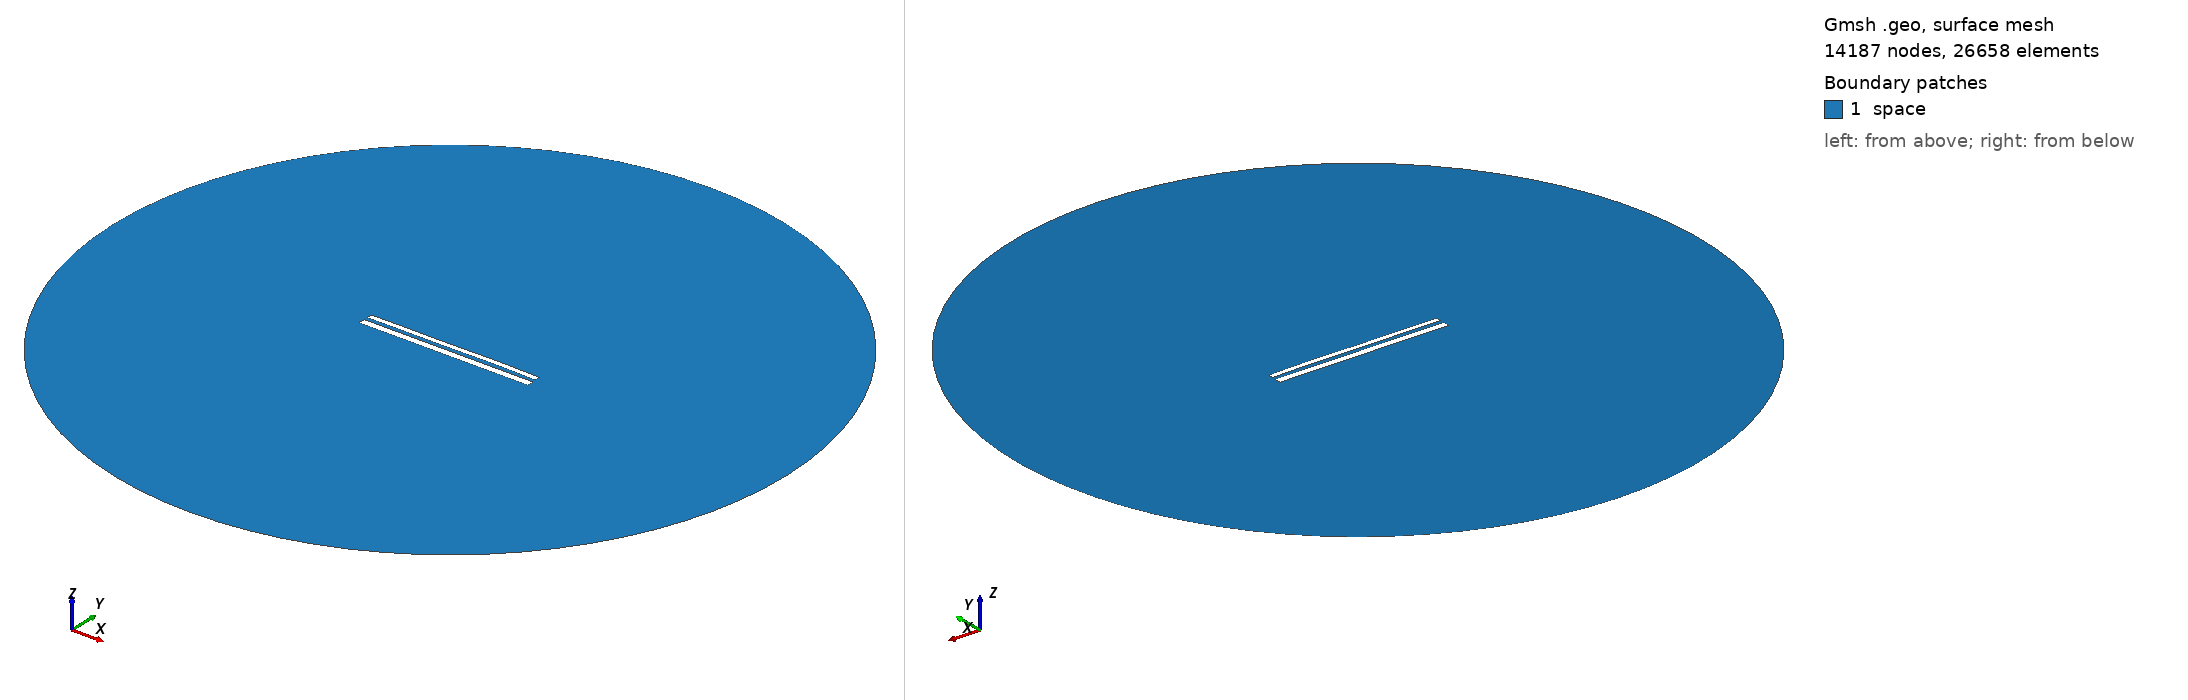

Gmsh geometry script, surface-meshed: 14187 nodes, 26658 surface elements. Boundary patches (legend numbers): 1 space. Left view from above one corner, right view from below the opposite corner. Legend entries are the model's physical surfaces. The drawing asked Gmsh for element sizes between 1% and 20% of the model's largest extent; the script's own settings can give other sizes.

=== 11084.geo (drawn) ===
//---------------------------------------
// Geometry kernel
//---------------------------------------

SetFactory("OpenCASCADE");



//---------------------------------------
// Parameters of the geometry
//---------------------------------------

// Overetch of the upper plate
overetch = 0.375;

// Distance between the plates
distance = 2.0;

// Discretization over the x axis (for the deformation)
nx = 50; 

// Length of the plate
L = 100 - overetch; 

// Number of modes
n = 4; 

// 1st mode coefficient
coeff(1) = 0.07499999999999998;
beta(1) = 0.596864 * 3.1415926535 / L;

// 2nd mode coefficient
coeff(2) = 0.07499999999999998;
beta(2) = 1.49418 * 3.1415926535 / L;

// 3rd mode coefficient
coeff(3) = -0.075;
beta(3) = 2.50025 * 3.1415926535 / L;

// 4th mode coefficient
coeff(4) = 0.07499999999999998;
beta(4) = 3.49999 * 3.1415926535 / L;



//---------------------------------------
// Upper plate (deformed rectangle)
//---------------------------------------

// Coordiantes of the upper plate
xmin = -50;
xmax = 50 - overetch;

// Height of the upper plate
yheight = 4 - 2 * overetch;

// Indexes of the points
UpperID[] = {};
LowerID[] = {};
LeftID[] = {};
RightID[] = {};

// Point index
p = 1;

// Horizontal edges
For i In {1:nx}
    x = xmin + (i-1)*(xmax - xmin)/(nx-1);

    y_bottom = distance / 2 + overetch;
    For j In {1:n}
        C = (Cosh(beta(j)*L) + Cos(beta(j)*L)) / (Sinh(beta(j)*L) + Sin(beta(j)*L));
        y_bottom  = y_bottom + coeff(j) * (Cosh(beta(j)*(x+50)) - Cos(beta(j)*(x+50)) - C * (Sinh(beta(j)*(x+50)) - Sin(beta(j)*(x+50))));
    EndFor

    y_top = y_bottom + yheight;

    Point(p) = {x, y_top, 0, 1.0};
    UpperID[i] = p;
    p = p + 1;

    Point(p) = {x, y_bottom, 0, 1.0};
    LowerID[i] = p;
    p = p + 1;
EndFor

// Create point lists
UpperPts[] = {}; LowerPts[] = {};
For i In {1:nx}
  UpperPts[] += {UpperID[i]};
  LowerPts[] += {LowerID[i]};
EndFor

// Build splines
Spline(1) = {UpperPts[]};
Spline(2) = {LowerPts[]};
Line(3) = {LowerPts[nx-1], UpperPts[nx-1]};
Line(4) = {LowerPts[0], UpperPts[0]};

// Build the plane surface
Curve Loop(1) = {2, 3, -1, -4};
Plane Surface(1) = {1};



//---------------------------------------
// Lower plate (rectangle)
//---------------------------------------

// Vertices
Point(1001) = {-50, -1, 0, 1.0};
Point(1002) = { 50, -1, 0, 1.0};
Point(1003) = { 50,  -5, 0, 1.0};
Point(1004) = {-50,  -5, 0, 1.0};

// Edges
Line(5) = {1001, 1002};
Line(6) = {1002, 1003};
Line(7) = {1003, 1004};
Line(8) = {1004, 1001};

// Plane surface
Line Loop(2) = {5, 6, 7, 8};
Plane Surface(2) = {2}; 



//---------------------------------------
// Outer (fictious) boundary
//---------------------------------------

// Points
Point(1005) = {0, 0, 0};       // Center
Point(1006) = {200, 0, 0};     // Start point
Point(1007) = {0, 200, 0};     // 90 degrees
Point(1008) = {-200, 0, 0};    // 180 degrees
Point(1009) = {0, -200, 0};    // 270 degrees

// Circle arcs (each needs start, center, end)
Circle(9) = {1006, 1005, 1007};
Circle(10) = {1007, 1005, 1008};
Circle(11) = {1008, 1005, 1009};
Circle(12) = {1009, 1005, 1006};

// Plane surface for the entire domain
Curve Loop(3) = {9, 10, 11, 12};
Surface(3) = {3};

// Subtract the plates from the whole domain to obtain the actual domain where we want to solve the equations
BooleanDifference{ Surface{3}; Delete; }{ Surface{1}; Surface{2}; Delete; }




//---------------------------------------
// Transfinite Lines/Curves
//---------------------------------------

// Set the number of points on the boundaries
r = 7;

// Plates
Transfinite Curve {1, 2} = 50*r Using Progression 1;
Transfinite Curve {3, 4} = 2*r Using Progression 1;
Transfinite Line {5, 7} = 50*r Using Progression 1;
Transfinite Line {6, 8} = 2*r Using Progression 1;

// Outer boundary
Transfinite Line {9, 10, 11, 12} = 20 Using Progression 1;



//---------------------------------------
// Physical groups
//---------------------------------------                

// Physical curves (boundaries)
Physical Line("force_segment", 10) = {2};
Physical Line("upper_plate", 11) = {1, 3, 4};
Physical Line("lower_plate", 12) = {5, 6, 7, 8};
Physical Line("boundary", 20) = {9, 10, 11, 12};

// Physical Surfaces
Physical Surface("space", 30) = {3};



//---------------------------------------
// 6. Generate the Mesh
//---------------------------------------

// 2D mesh generation
Mesh 2;
